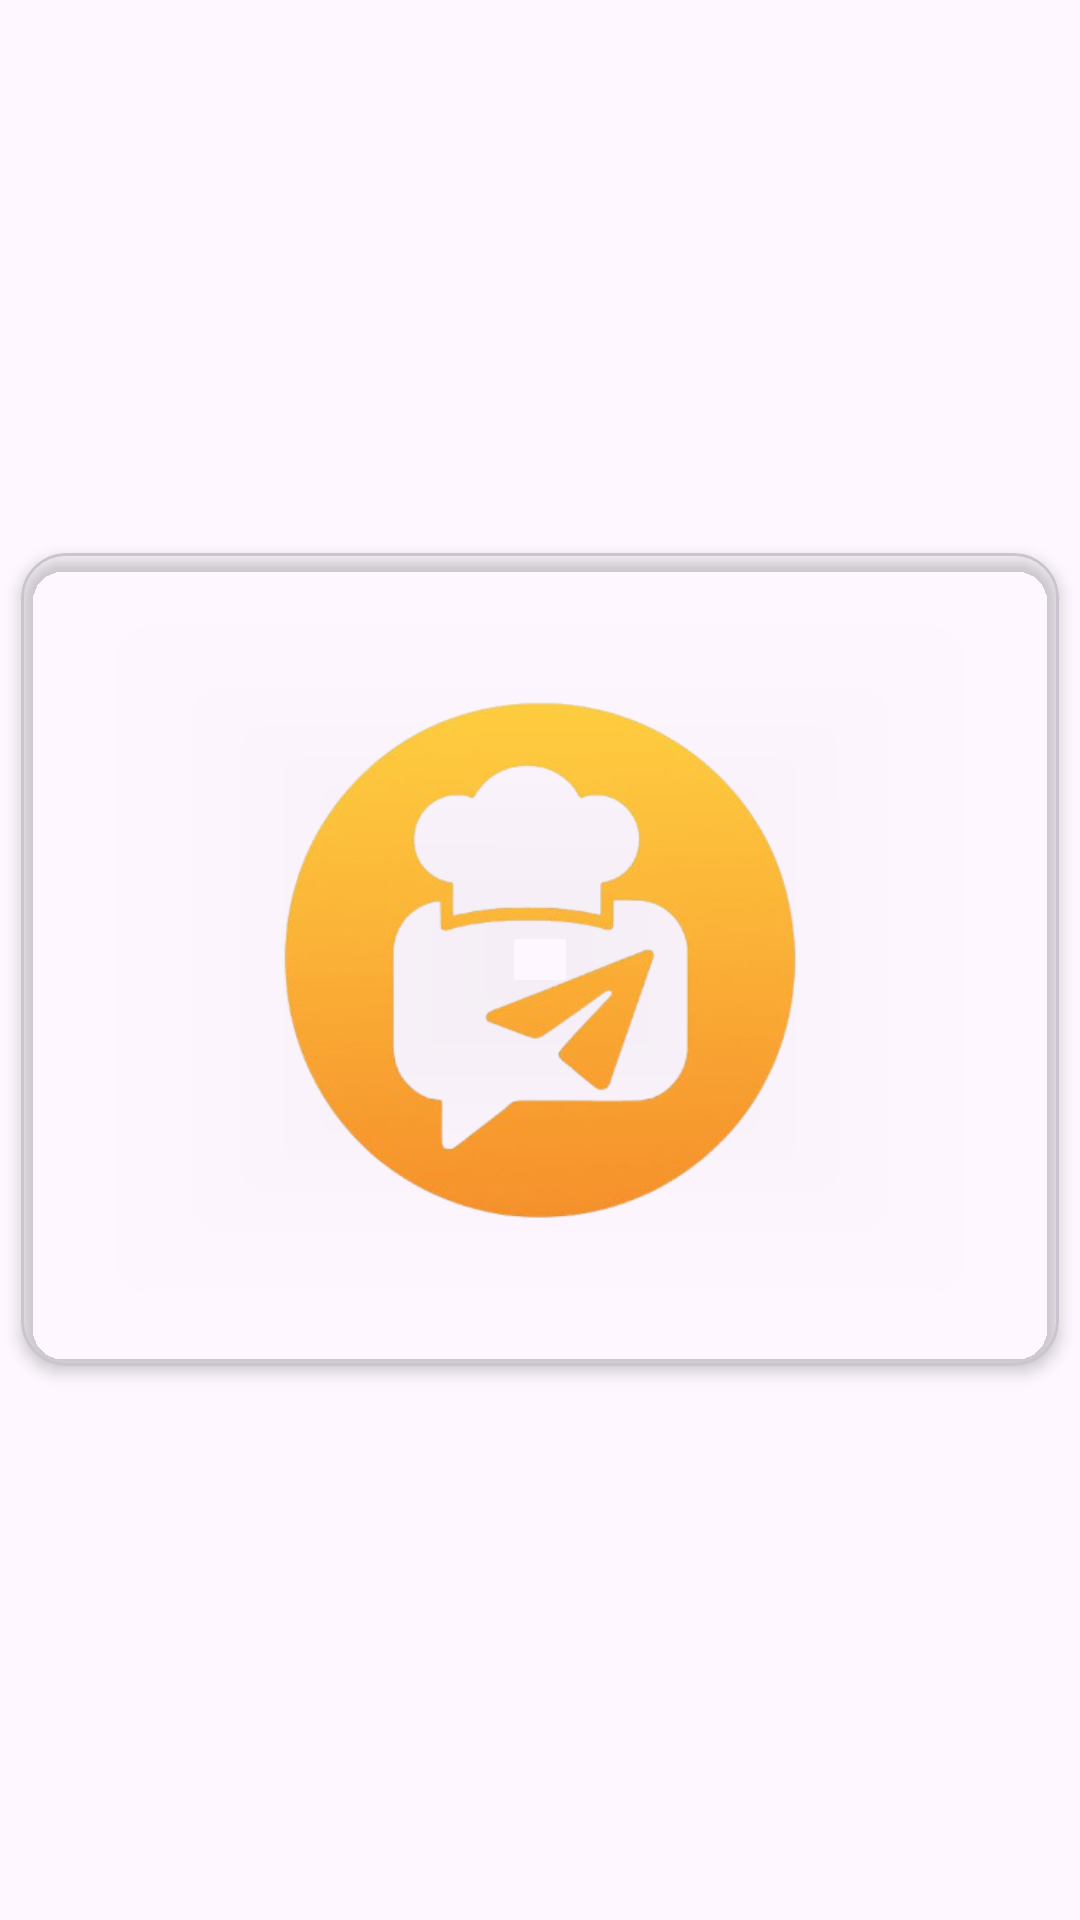

Write the Android layout XML for this screen, with the resource values it uses.
<!-- AndroidManifest.xml: application theme Theme.PROG7314ICETask3 -->
<!-- res/layout/activity_splash_screen.xml -->
<?xml version="1.0" encoding="utf-8"?>
<LinearLayout xmlns:android="http://schemas.android.com/apk/res/android"
    xmlns:app="http://schemas.android.com/apk/res-auto"
    xmlns:tools="http://schemas.android.com/tools"
    android:id="@+id/main"
    android:layout_width="match_parent"
    android:layout_height="match_parent"
    tools:context=".landing.SplashScreenActivity"
    android:orientation="vertical"
    android:gravity="center">

    <com.google.android.material.card.MaterialCardView
        android:id="@+id/cardSplash"
        android:layout_width="wrap_content"
        android:layout_height="wrap_content"
        android:layout_marginTop="120dp"
        app:cardElevation="3dp"
        android:layout_marginBottom="120dp"
        app:cardCornerRadius="15dp"
        app:cardBackgroundColor="@android:color/transparent">

        <ImageView
            android:layout_width="346dp"
            android:layout_height="271dp"
            android:layout_gravity="center"
            android:contentDescription="@string/app_name"
            android:padding="16dp"
            android:src="@drawable/app_icon_remove_bg"
            tools:ignore="ImageContrastCheck" />
    </com.google.android.material.card.MaterialCardView>

</LinearLayout>
<!-- resources referenced by this layout -->
<resources>
  <!-- drawable app_icon_remove_bg: png bitmap (drawable, 82026 bytes) -->
  <string name="app_name">CulinaryGPT</string>
  <style name="Theme.PROG7314ICETask3" parent="Base.Theme.PROG7314ICETask3" />
  <style name="Base.Theme.PROG7314ICETask3" parent="Theme.Material3.DayNight.NoActionBar">
          
          
      </style>
</resources>
